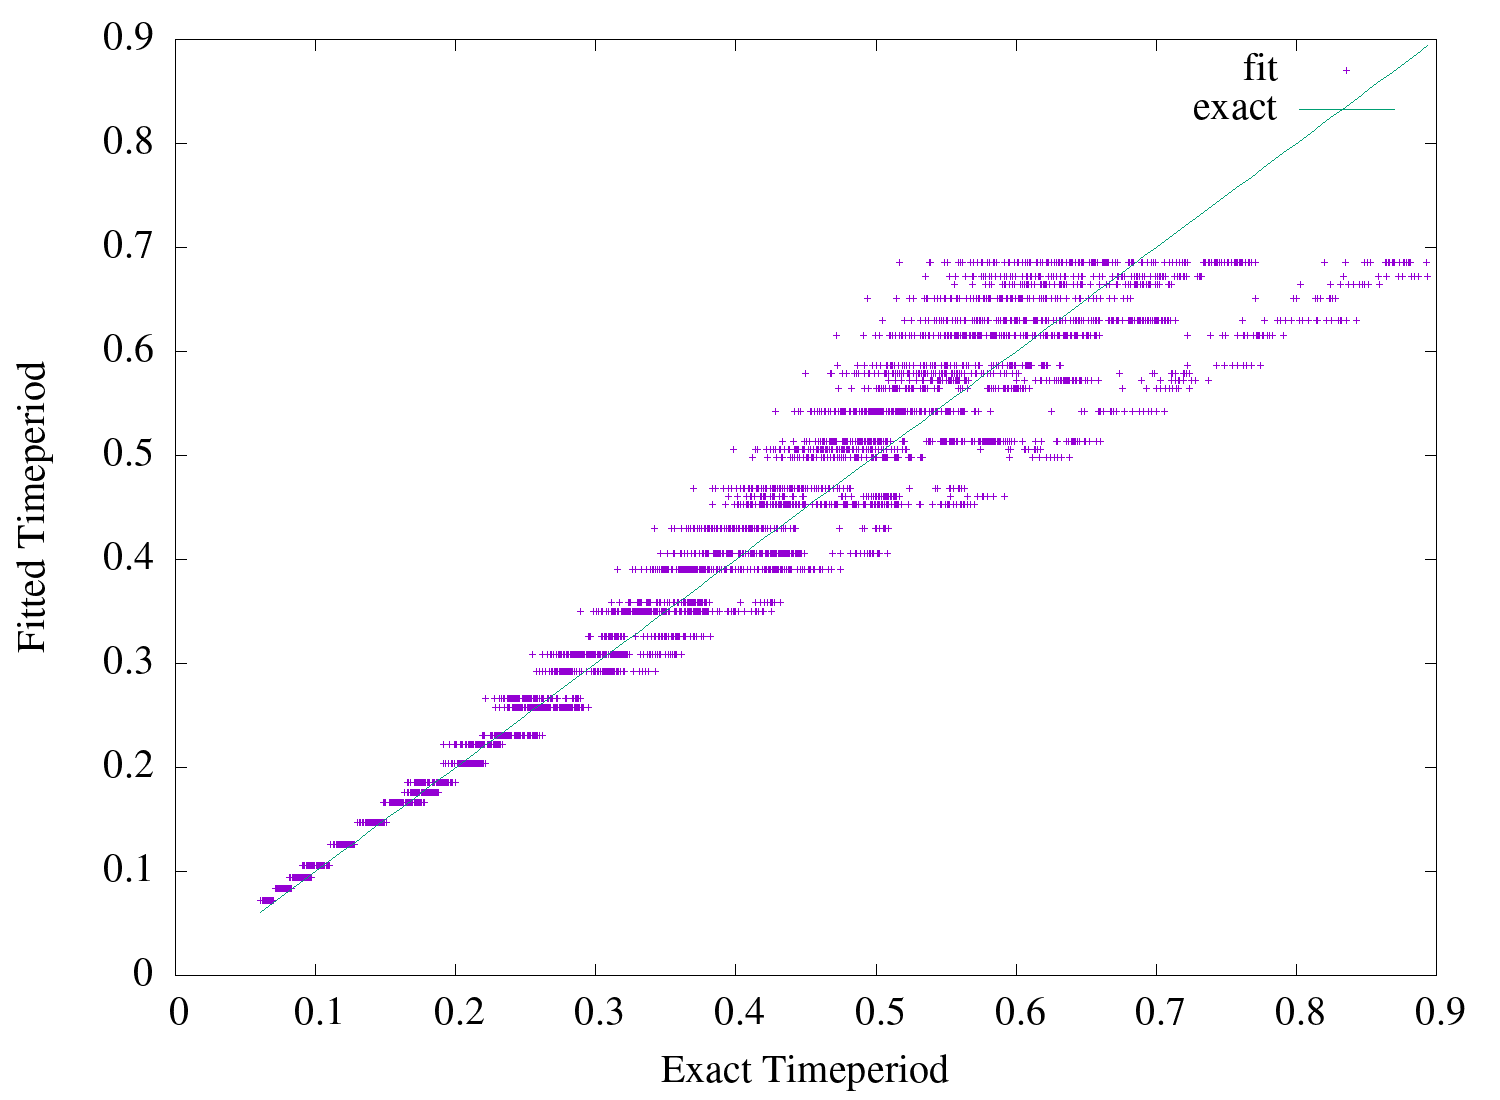

Source data for this figure (header and first rows):
0.680448108120819, 0.6858258213408084
0.6805, 0.6858
0.6708, 0.6858
0.6807, 0.6858
0.6709, 0.6858
0.656, 0.6858
0.6811, 0.6858
0.6712, 0.6858
0.6562, 0.6858
0.6303, 0.6858
0.6722, 0.6858
0.6722, 0.6858
0.6627, 0.6858
0.6721, 0.6858
0.6626, 0.6858
0.6482, 0.6858
0.672, 0.6858
0.6624, 0.6858
0.6479, 0.6858
0.6228, 0.6858
0.6642, 0.6858
0.664, 0.6858
0.6548, 0.6858
0.6636, 0.6858
0.6544, 0.6858
0.6404, 0.6858
0.6629, 0.6858
0.6537, 0.6858
0.6396, 0.6858
0.6154, 0.6858
0.6564, 0.6858
0.6559, 0.6858
0.6471, 0.6858
0.6551, 0.6858
0.6463, 0.6858
0.6328, 0.6858
0.6538, 0.6858
0.6449, 0.6858
0.6313, 0.6858
0.608, 0.6858
0.7575, 0.6858
0.7591, 0.6858
0.7488, 0.6858
0.7616, 0.6858
0.7512, 0.6858
0.7353, 0.6858
0.7664, 0.6858
0.7558, 0.6858
0.7397, 0.6858
0.7119, 0.6858
0.7603, 0.6858
0.7616, 0.6858
0.7516, 0.6858
0.7637, 0.6858
0.7535, 0.6858
0.738, 0.6858
0.7677, 0.6858
0.7574, 0.6858
0.7416, 0.6858
0.7145, 0.6858
0.7657, 0.6858
... 4,439 more rows
